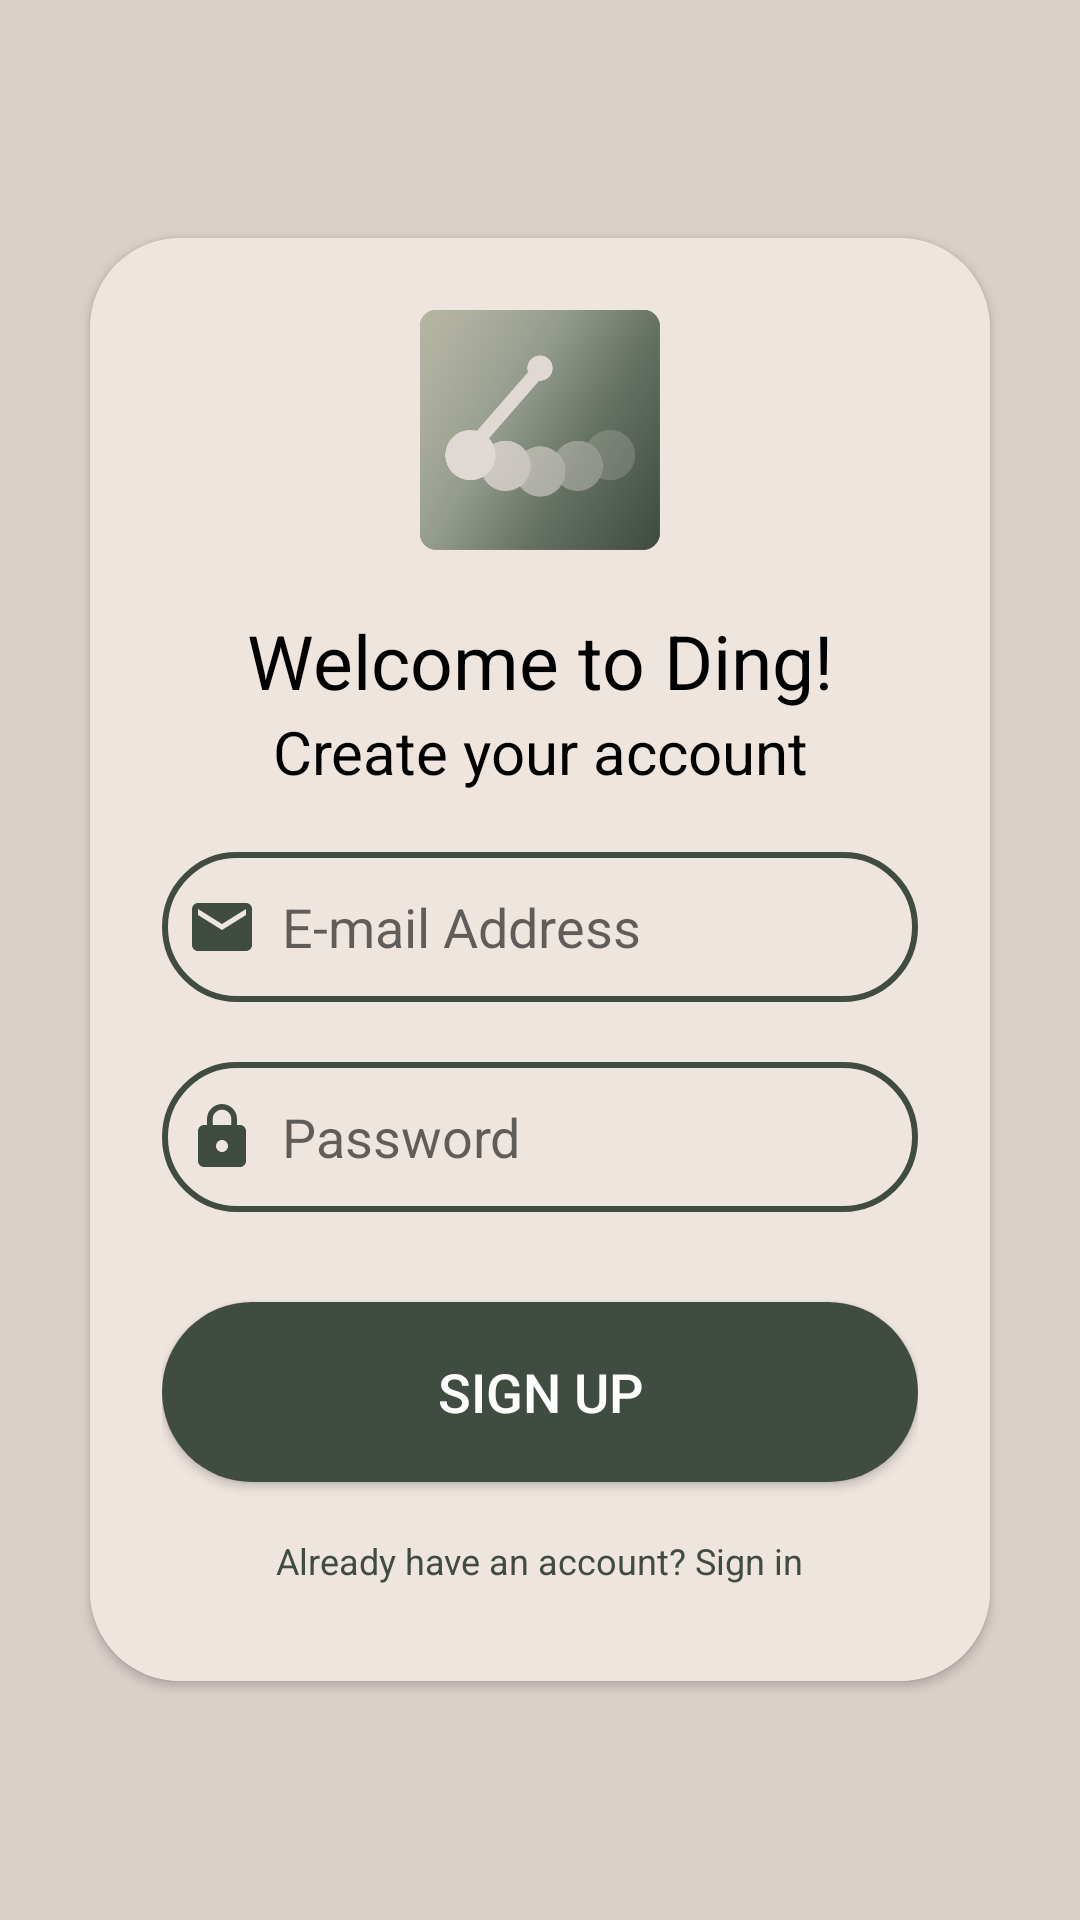

Reconstruct the res/layout file that produces this screen, plus the resources it refers to.
<!-- AndroidManifest.xml: application theme Theme.RegisterLogin -->
<!-- res/layout/activity_sign_up.xml -->
<?xml version="1.0" encoding="utf-8"?>
<LinearLayout xmlns:android="http://schemas.android.com/apk/res/android"
    xmlns:app="http://schemas.android.com/apk/res-auto"
    xmlns:tools="http://schemas.android.com/tools"
    android:layout_width="match_parent"
    android:layout_height="match_parent"
    android:orientation="vertical"
    android:gravity="center"
    android:background="#dad0ca"
    tools:context=".SignUpActivity">

    <androidx.cardview.widget.CardView
        android:layout_width="match_parent"
        android:layout_height="wrap_content"
        android:layout_margin="30dp"
        app:cardCornerRadius="30dp">

        <LinearLayout
            android:layout_width="match_parent"
            android:layout_height="wrap_content"
            android:orientation="vertical"
            android:layout_gravity="center_horizontal"
            android:padding="24dp"
            android:background="#efe5df">

            <ImageView
                android:id="@+id/logo"
                android:layout_width="match_parent"
                android:layout_height="80dp"
                app:srcCompat="@drawable/icon" />

            <TextView
                android:layout_width="match_parent"
                android:layout_height="wrap_content"
                android:layout_marginTop="20dp"
                android:text="Welcome to Ding!"
                android:textSize="25sp"
                android:gravity="center"
                android:textColor="@color/black"/>

            <TextView
                android:layout_width="match_parent"
                android:layout_height="wrap_content"
                android:text="Create your account"
                android:textSize="20sp"
                android:gravity="center"
                android:textColor="@color/black"/>


            <EditText
                android:id="@+id/signUpEmail"
                android:layout_width="match_parent"
                android:layout_height="50dp"
                android:background="@drawable/custom_edittext"
                android:layout_marginTop="20dp"
                android:padding="8dp"
                android:maxLines="1"
                android:hint="E-mail Address"
                android:drawableLeft="@drawable/ic_baseline_email_24"
                android:drawablePadding="8dp"
                android:textColor="@color/darkGreen"/>

            <EditText
                android:id="@+id/signUpPassword"
                android:layout_width="match_parent"
                android:layout_height="50dp"
                android:background="@drawable/custom_edittext"
                android:layout_marginTop="20dp"
                android:padding="8dp"
                android:maxLines="1"
                android:hint="Password"
                android:drawableLeft="@drawable/ic_baseline_lock_24"
                android:drawablePadding="8dp"
                android:textColor="@color/darkGreen"/>

            <Button
                android:id="@+id/signUpButton"
                android:layout_width="match_parent"
                android:layout_height="60dp"
                android:text="Sign Up"
                android:textColor="@color/white"
                android:textSize="18sp"
                android:layout_marginTop="30dp"
                android:background="@drawable/rounded_corner" />

            <TextView
                android:id="@+id/loginRedirectText"
                android:layout_width="wrap_content"
                android:layout_height="wrap_content"
                android:text="Already have an account? Sign in"
                android:layout_gravity="center"
                android:padding="8dp"
                android:layout_marginTop="10dp"
                android:textColor="@color/darkGreen"
                android:textSize="12sp"/>

        </LinearLayout>

    </androidx.cardview.widget.CardView>

</LinearLayout>
<!-- resources referenced by this layout -->
<resources>
  <color name="black">#FF000000</color>
  <color name="darkGreen">#404C42</color>
  <color name="white">#FFFFFFFF</color>
  <!-- drawable custom_edittext (drawable) -->
  <?xml version="1.0" encoding="utf-8"?>
  
  <shape xmlns:android="http://schemas.android.com/apk/res/android"
      android:shape="rectangle">
  
      <stroke
          android:width="2dp"
          android:color="@color/darkGreen"/>
  
      <corners
          android:radius="30dp"/>
  
  </shape>
  <!-- drawable ic_baseline_email_24 (drawable) -->
  <vector xmlns:android="http://schemas.android.com/apk/res/android"
      android:width="24dp"
      android:height="24dp"
      android:viewportWidth="24"
      android:viewportHeight="24"
      android:tint="#404C42">
    <path
        android:fillColor="@android:color/white"
        android:pathData="M20,4L4,4c-1.1,0 -1.99,0.9 -1.99,2L2,18c0,1.1 0.9,2 2,2h16c1.1,0 2,-0.9 2,-2L22,6c0,-1.1 -0.9,-2 -2,-2zM20,8l-8,5 -8,-5L4,6l8,5 8,-5v2z"/>
  </vector>
  <!-- drawable ic_baseline_lock_24 (drawable) -->
  <vector xmlns:android="http://schemas.android.com/apk/res/android"
      android:width="24dp"
      android:height="24dp"
      android:viewportWidth="24"
      android:viewportHeight="24"
      android:tint="#404C42">
    <path
        android:fillColor="@android:color/white"
        android:pathData="M18,8h-1L17,6c0,-2.76 -2.24,-5 -5,-5S7,3.24 7,6v2L6,8c-1.1,0 -2,0.9 -2,2v10c0,1.1 0.9,2 2,2h12c1.1,0 2,-0.9 2,-2L20,10c0,-1.1 -0.9,-2 -2,-2zM12,17c-1.1,0 -2,-0.9 -2,-2s0.9,-2 2,-2 2,0.9 2,2 -0.9,2 -2,2zM15.1,8L8.9,8L8.9,6c0,-1.71 1.39,-3.1 3.1,-3.1 1.71,0 3.1,1.39 3.1,3.1v2z"/>
  </vector>
  <!-- drawable icon: png bitmap (drawable, 66768 bytes) -->
  <!-- drawable rounded_corner (drawable) -->
  <?xml version="1.0" encoding="utf-8"?>
  
  <shape xmlns:android="http://schemas.android.com/apk/res/android">
      <corners  android:radius="30dp"/>
      <solid android:color="@color/darkGreen"></solid>
  </shape>
  <style name="Theme.RegisterLogin" parent="Theme.AppCompat.DayNight.NoActionBar">
          
          <item name="colorPrimary">@color/purple_500</item>
          <item name="colorPrimaryDark">@color/darkGreen</item>
          <item name="colorAccent">@color/teal_200</item>
          
      </style>
  <color name="purple_500">#FF6200EE</color>
  <color name="teal_200">#FF03DAC5</color>
</resources>
